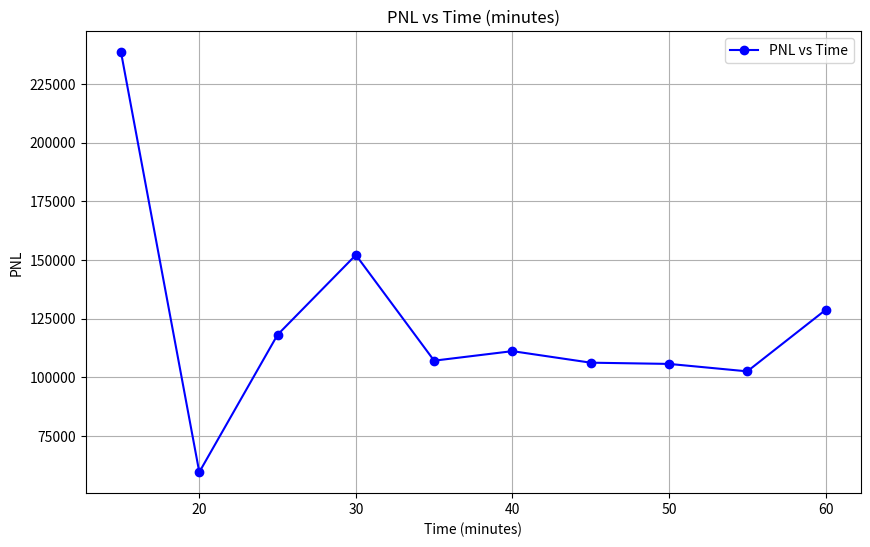

This chart was generated by the following Python code:
import matplotlib.pyplot as plt

# Data from the table
time_minutes = [15, 20, 25, 30, 35, 40, 45, 50, 55, 60]
pnl = [238539, 59593, 118137, 152127, 107094, 111153, 106238, 105713, 102545, 128704]

# Create the plot
plt.figure(figsize=(10, 6))
plt.plot(time_minutes, pnl, marker='o', linestyle='-', color='b', label="PNL vs Time")

# Add labels and title
plt.title("PNL vs Time (minutes)")
plt.xlabel("Time (minutes)")
plt.ylabel("PNL")
plt.grid(True)

# Add a legend
plt.legend()

# Save the plot as a PNG image
plt.savefig('pnl_vs_time.png')

# Show the plot
plt.show()
